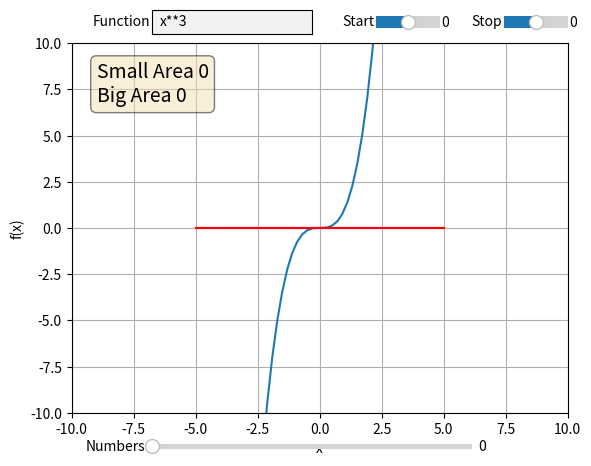

Reproduce this figure in Python.
import matplotlib.pyplot as plt
import matplotlib.animation as animation
from matplotlib.widgets import Slider, TextBox
import numpy as np

nb_subdivisions = 10
intervall_start = 0
intervall_end = 0

class f:
    def __init__(self, expression, value, x):
        self.expression = expression
        self.value = value
        self.x = x
    
    def Calculate(self, expression):
        self.value = eval(expression)

class Rectangle:
    def __init__(self, x_1, y_1, x_2, y_2, x_3, y_3, x_4, y_4, area, type):
        self.x_1 = x_1
        self.y_1 = y_1
        self.x_2 = x_2
        self.y_2 = y_2
        self.x_3 = x_3
        self.y_3 = y_3
        self.x_4 = x_4
        self.y_4 = y_4
        self.area = area
        self.type = type

def Init_Rectangle(subdivision_start, subdivision_end, type, function):
    small_rectangle = Rectangle(0, 0, 0, 0, 0, 0, 0, 0, 0, type)

    small_rectangle.x_4 = subdivision_start
    small_rectangle.x_1 = subdivision_start
    small_rectangle.x_2 = subdivision_end
    small_rectangle.x_3 = subdivision_end

    #create linspace of the subdivision
    subdivision_linespace = np.linspace(subdivision_start,subdivision_end,100)
    function.x = subdivision_linespace
    function.Calculate(function.expression)
    y = function.value
    if type == "small":
        #find the smallest value of the function over the subdivision
        y_ = np.amin(y)
    else:
        y_ = np.amax(y)

    small_rectangle.y_1 = y_
    small_rectangle.y_2 = y_
    small_rectangle.y_3 = 0
    small_rectangle.y_4 = 0    

    #calculate the area of the rectangle
    small_rectangle.area = y_ * (subdivision_end-subdivision_start)

    return small_rectangle

def Draw_Rectangle(rectangle):

    subdivison_linespace = np.linspace(rectangle.x_1, rectangle.x_2, 100)
    y = np.linspace(rectangle.y_1, rectangle.y_2, 100)
    
    if rectangle.type == "small":
        y_ = np.amin(y)
        color = "blue"
    else:
        y_ = np.amax(y)
        color = "red"

    #fill the area of the rectangle
    axes.fill_between(subdivison_linespace, y, color=color, alpha=0.3)

def Intervall_to_Subdivisions(intervall_start, intervall_end, nb_subdivisions):
    tmp_subdivisons = []
    for i in range(0, nb_subdivisions+1):
        try:
            tmp = i*((intervall_end-intervall_start)/nb_subdivisions) + intervall_start
        except:
            return []
        tmp_subdivisons.append(tmp)
    subdivisions = np.array(tmp_subdivisons)

    return subdivisions

def Rectangles_over_Subdivions(subdivisions, function):
    rectangles = []
    for i in range(0, len(subdivisions)-1):
        small_rectangle = Init_Rectangle(subdivisions[i], subdivisions[i+1], "small", function)
        big_rectangle = Init_Rectangle(subdivisions[i], subdivisions[i+1], "big", function)
        rectangles.append(small_rectangle)
        rectangles.append(big_rectangle)

    return rectangles

def Subdivisons_to_Values(rectangles, function):

    tmp_y_data_s = []
    tmp_y_data_b = []

    for i in range(0, len(rectangles)):
        if rectangles[i].type == "small":
            tmp_y_data_s.append(np.linspace(rectangles[i].y_1, rectangles[i].y_2, 100))
        else:
            tmp_y_data_b.append(np.linspace(rectangles[i].y_1, rectangles[i].y_2, 100))


    y_data_s = []
    y_data_b = []

    for i in range(0, len(tmp_y_data_s)):
        for j in range(0, len(tmp_y_data_s[i])):
            y_data_s.append(tmp_y_data_s[i][j])

    for i in range(0, len(tmp_y_data_b)):
        for j in range(0, len(tmp_y_data_b[i])):
            y_data_b.append(tmp_y_data_b[i][j])
    
    return (y_data_s, y_data_b)

def Update_Plot(function, nb_subdivisons, intervall_start, intervall_end):
    axes.collections.clear()
    #update the rectagnles
    small_area = 0
    big_area = 0

    subdivisions = Intervall_to_Subdivisions(intervall_start, intervall_end, nb_subdivisons)
    rectangles = Rectangles_over_Subdivions(subdivisions, function)
    for rectangle in rectangles:
        Draw_Rectangle(rectangle)
        if(rectangle.type == "small"):
            small_area += rectangle.area
        else:
            big_area += rectangle.area

    area = "Small Area {}\nBig Area {}".format(small_area, big_area)

    
    y_data_s, y_data_b = Subdivisons_to_Values(rectangles, function)
    x = np.linspace(intervall_start, intervall_end, len(y_data_s))

    l_s.set_xdata(x)
    l_s.set_ydata(y_data_s)
    l_b.set_xdata(x)
    l_b.set_ydata(y_data_b)

    #Update the function
    function.x = np.linspace(-10, 10, len(y_data_s))
    function.Calculate(function.expression)
    l_1.set_ydata(function.value)
    l_1.set_xdata(function.x)

    text_area.set_text(area)
    figure.canvas.draw()
    figure.canvas.flush_events()


#Draw the function

x = np.linspace(-10, 10, 100)
function = f("self.x**3", 0, x)
function.Calculate(function.expression)
y = function.value

small_area = 0
big_area = 0
subdivisions = Intervall_to_Subdivisions(intervall_start, intervall_end, nb_subdivisions)
rectangles = Rectangles_over_Subdivions(subdivisions, function)
figure, axes = plt.subplots()
axes.set_xlim([-10, 10])
axes.set_ylim([-10, 10])
axes.grid()
axes.set_ylabel('f(x)')
axes.set_xlabel('x')

y_data_s, y_data_b = Subdivisons_to_Values(rectangles, function)
l_1, = plt.plot(x, y, label='quadratic')
x = np.linspace(-5, 5, 1000)
for rectangle in rectangles:
    Draw_Rectangle(rectangle)
    if(rectangle.type == "small"):
        small_area += rectangle.area
    else:
        big_area += rectangle.area

l_s, = plt.plot(x, y_data_s, 'b')
l_b, = plt.plot(x, y_data_b, 'r')

area = "Small Area {}\nBig Area {}".format(small_area, big_area)


figure.canvas.draw()
small_area = 0
big_area = 0
area = "Small Area {}\nBig Area {}".format(small_area, big_area)
props = dict(boxstyle='round', facecolor='wheat', alpha=0.5)
text_area = axes.text(0.05, 0.95, area, transform=axes.transAxes, fontsize=14, verticalalignment='top', bbox=props)
axamp = plt.axes([0.25, .03, 0.50, 0.02])
axbox = plt.axes([0.25, .9, 0.25, 0.05])
ax_intervall_start = plt.axes([0.6, .9, 0.10, 0.05])
ax_intervall_stop = plt.axes([0.8, .9, 0.10, 0.05])


text_box = TextBox(axbox, 'Function', initial="x**3")
samp = Slider(axamp, 'Numbers', 0, 1000, valinit=0, valstep=1)
cursor_start = Slider(ax_intervall_start, 'Start', -10, 10, valinit = 0, valstep=1);
cursor_stop = Slider(ax_intervall_stop, 'Stop', -10, 10, valinit = 0, valstep=1);

def update_start(val):
    global intervall_start
    intervall_start = cursor_start.val
    Update_Plot(function, nb_subdivisions, intervall_start, intervall_end)

def update_end(val):
    global intervall_end
    intervall_end = cursor_stop.val
    Update_Plot(function, nb_subdivisions, intervall_start, intervall_end)

def update_subdivisions(val):
    global nb_subdivisions 
    nb_subdivisions = samp.val
    Update_Plot(function, nb_subdivisions, intervall_start, intervall_end)

def submit(text):
    #Update the function
    text = text.replace("x", "self.x")
    function.expression = text
    Update_Plot(function, nb_subdivisions, intervall_start, intervall_end)

    
samp.on_changed(update_subdivisions)
cursor_start.on_changed(update_start)
cursor_stop.on_changed(update_end)
text_box.on_submit(submit)
plt.show()
